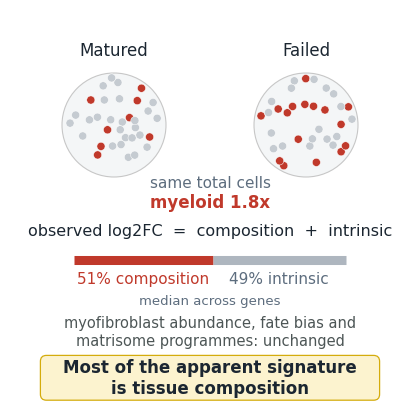

Here is the Python script that generated this plot: (Note: this script raises an exception after producing the figure.)
"""Graphical abstract: 1200 x 1200 px, 300 dpi, 正方形（4 x 4 in）。

内容：上「成熟 vs 失败」组织示意（总细胞数相同，失败组髓系细胞更多、cDC2 数量不变）
      中 分解式（观测 log2FC = 组成项 + 内在项；组成项中位占 51%）
      下 结论句
输出：figures/Graphical_Abstract.png / .pdf
"""
import numpy as np
import matplotlib
matplotlib.use("Agg")
import matplotlib.pyplot as plt
from matplotlib.patches import FancyBboxPatch, Circle

plt.rcParams["font.family"] = "Arial"
plt.rcParams["font.size"] = 12

RED = "#C0392B"
GREY = "#5D6D7E"
DARK = "#1B2631"
LIGHT = "#F4F6F7"

fig = plt.figure(figsize=(4, 4), dpi=300)
ax = fig.add_axes([0, 0, 1, 1])
ax.set_xlim(0, 100)
ax.set_ylim(0, 100)
ax.axis("off")
ax.add_patch(plt.Rectangle((0, 0), 100, 100, facecolor="white", edgecolor="none"))


def tissue(cx, cy, r, n_mye, n_total, seed):
    ax.add_patch(Circle((cx, cy), r, facecolor=LIGHT, edgecolor="0.78", lw=0.8))
    rng = np.random.default_rng(seed)
    pts = []
    while len(pts) < n_total:
        t = rng.uniform(0, 2 * np.pi)
        rr = r * np.sqrt(rng.uniform(0, 0.84))
        x, y = cx + rr * np.cos(t), cy + rr * np.sin(t)
        if all((x - a) ** 2 + (y - b) ** 2 > 2.2 for a, b in pts):
            pts.append((x, y))
    for i, (x, y) in enumerate(pts):
        c = RED if i < n_mye else "#C5CBD1"
        ax.add_patch(Circle((x, y), 1.02, facecolor=c, edgecolor="white", lw=0.35))


tissue(26, 71, 13.0, 8, 34, 11)
tissue(74, 71, 13.0, 16, 34, 12)
ax.text(26, 88.5, "Matured", ha="center", fontsize=12, color=DARK)
ax.text(74, 88.5, "Failed", ha="center", fontsize=12, color=DARK)
ax.text(50, 55.4, "same total cells", ha="center", fontsize=11, color=GREY)
ax.text(50, 50.6, "myeloid 1.8x", ha="center", fontsize=12, color=RED, weight="bold")

ax.text(50, 43.5, "observed log2FC  =  composition  +  intrinsic",
        ha="center", fontsize=11.5, color=DARK)

bx0, bx1, by = 16, 84, 37.2
split = bx0 + (bx1 - bx0) * 0.51
ax.plot([bx0, split], [by, by], lw=6.5, color=RED, solid_capstyle="butt")
ax.plot([split, bx1], [by, by], lw=6.5, color="#AEB6BF", solid_capstyle="butt")
ax.text((bx0 + split) / 2, 31.4, "51% composition", ha="center", fontsize=11, color=RED)
ax.text((split + bx1) / 2, 31.4, "49% intrinsic", ha="center", fontsize=11, color=GREY)
ax.text(50, 26.2, "median across genes", ha="center", fontsize=9.5, color=GREY)

ax.text(50, 19.4, "myofibroblast abundance, fate bias and\nmatrisome programmes: unchanged",
        ha="center", va="center", fontsize=10.5, color="#4D5656")

ax.add_patch(FancyBboxPatch((8, 2.6), 84, 10.4, boxstyle="round,pad=0.4,rounding_size=1.5",
                            facecolor="#FCF3CF", edgecolor="#D4AC0D", lw=0.9))
ax.text(50, 7.8, "Most of the apparent signature\nis tissue composition",
        ha="center", va="center", fontsize=12, color=DARK, weight="bold")

fig.savefig("figures/Graphical_Abstract.png", dpi=300, facecolor="white")
fig.savefig("figures/Graphical_Abstract.pdf", facecolor="white")
print("saved graphical abstract")
